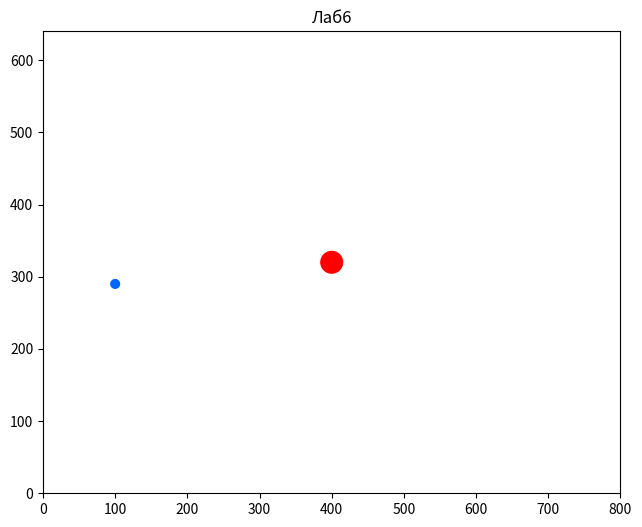

This figure's Python source:
import matplotlib.pyplot as plt
import matplotlib.animation as animation
from math import sqrt
from matplotlib.patches import Circle

# Параметры окна
WIN_WIDTH, WIN_HEIGHT = 800, 640
SUN_COLOR = (1.0, 0.0, 0.0)        # Солнце (желтый)
PLANET_COLOR = (0.0, 0.4, 1.0)     # Планета (синий)
TRAIL_COLOR = (0.392, 0.392, 0.392)# След (серый)

# Параметры Солнца
SUN_RADIUS = 15
SUN_MASS = 5000
X0, Y0 = WIN_WIDTH // 2, WIN_HEIGHT // 2

# Параметры планеты
PLANET_RADIUS = 6
CRASH_DIST = 10
OUT_DIST = 1000

# Начальные параметры планеты
x, y = 100.0, 290.0  # Начальная позиция
vx, vy = 0.1, 1.5    # Начальная скорость
ax, ay = 0.0, 0.0    # Начальное ускорение

trail_x = []
trail_y = []

def calculate_acceleration(x, y, mass, center_x, center_y):
    r = sqrt((x - center_x) ** 2 + (y - center_y) ** 2)
    ax = mass * (center_x - x) / r ** 3
    ay = mass * (center_y - y) / r ** 3
    return ax, ay

fig, ax_plot = plt.subplots(figsize=(8, 6))
ax_plot.set_xlim(0, WIN_WIDTH)
ax_plot.set_ylim(0, WIN_HEIGHT)
ax_plot.set_aspect('equal', adjustable='box')
ax_plot.set_title("Лаб6")

# Добавляем Солнце
sun = Circle((X0, Y0), SUN_RADIUS, color=SUN_COLOR)
ax_plot.add_patch(sun)

# Линия для следа планеты
trail_line, = ax_plot.plot([], [], color=TRAIL_COLOR, linewidth=1, marker='o', markersize=1, linestyle='None')
planet = Circle((x, y), PLANET_RADIUS, color=PLANET_COLOR)
ax_plot.add_patch(planet)

def init():
    trail_line.set_data([], [])
    planet.center = (x, y)
    return trail_line, planet

def update(frame):
    global x, y, vx, vy, ax, ay, trail_x, trail_y

    # Вычисляем ускорение
    ax, ay = calculate_acceleration(x, y, SUN_MASS, X0, Y0)

    # Обновляем скорость и положение
    vx += ax
    vy += ay
    x += vx
    y += vy

    # Добавляем точку в след
    trail_x.append(x)
    trail_y.append(y)
    if len(trail_x) > 500:
        trail_x.pop(0)
        trail_y.pop(0)

    trail_line.set_data(trail_x, trail_y)
    planet.center = (x, y)

    # Проверка выхода за границы
    if not (0 <= x <= WIN_WIDTH and 0 <= y <= WIN_HEIGHT):
        print("Планета покинула границы экрана.")
        anim.event_source.stop()

    return trail_line, planet

anim = animation.FuncAnimation(fig, update, frames=10000, init_func=init,
                               interval=1, blit=True, repeat=False)

plt.show()
